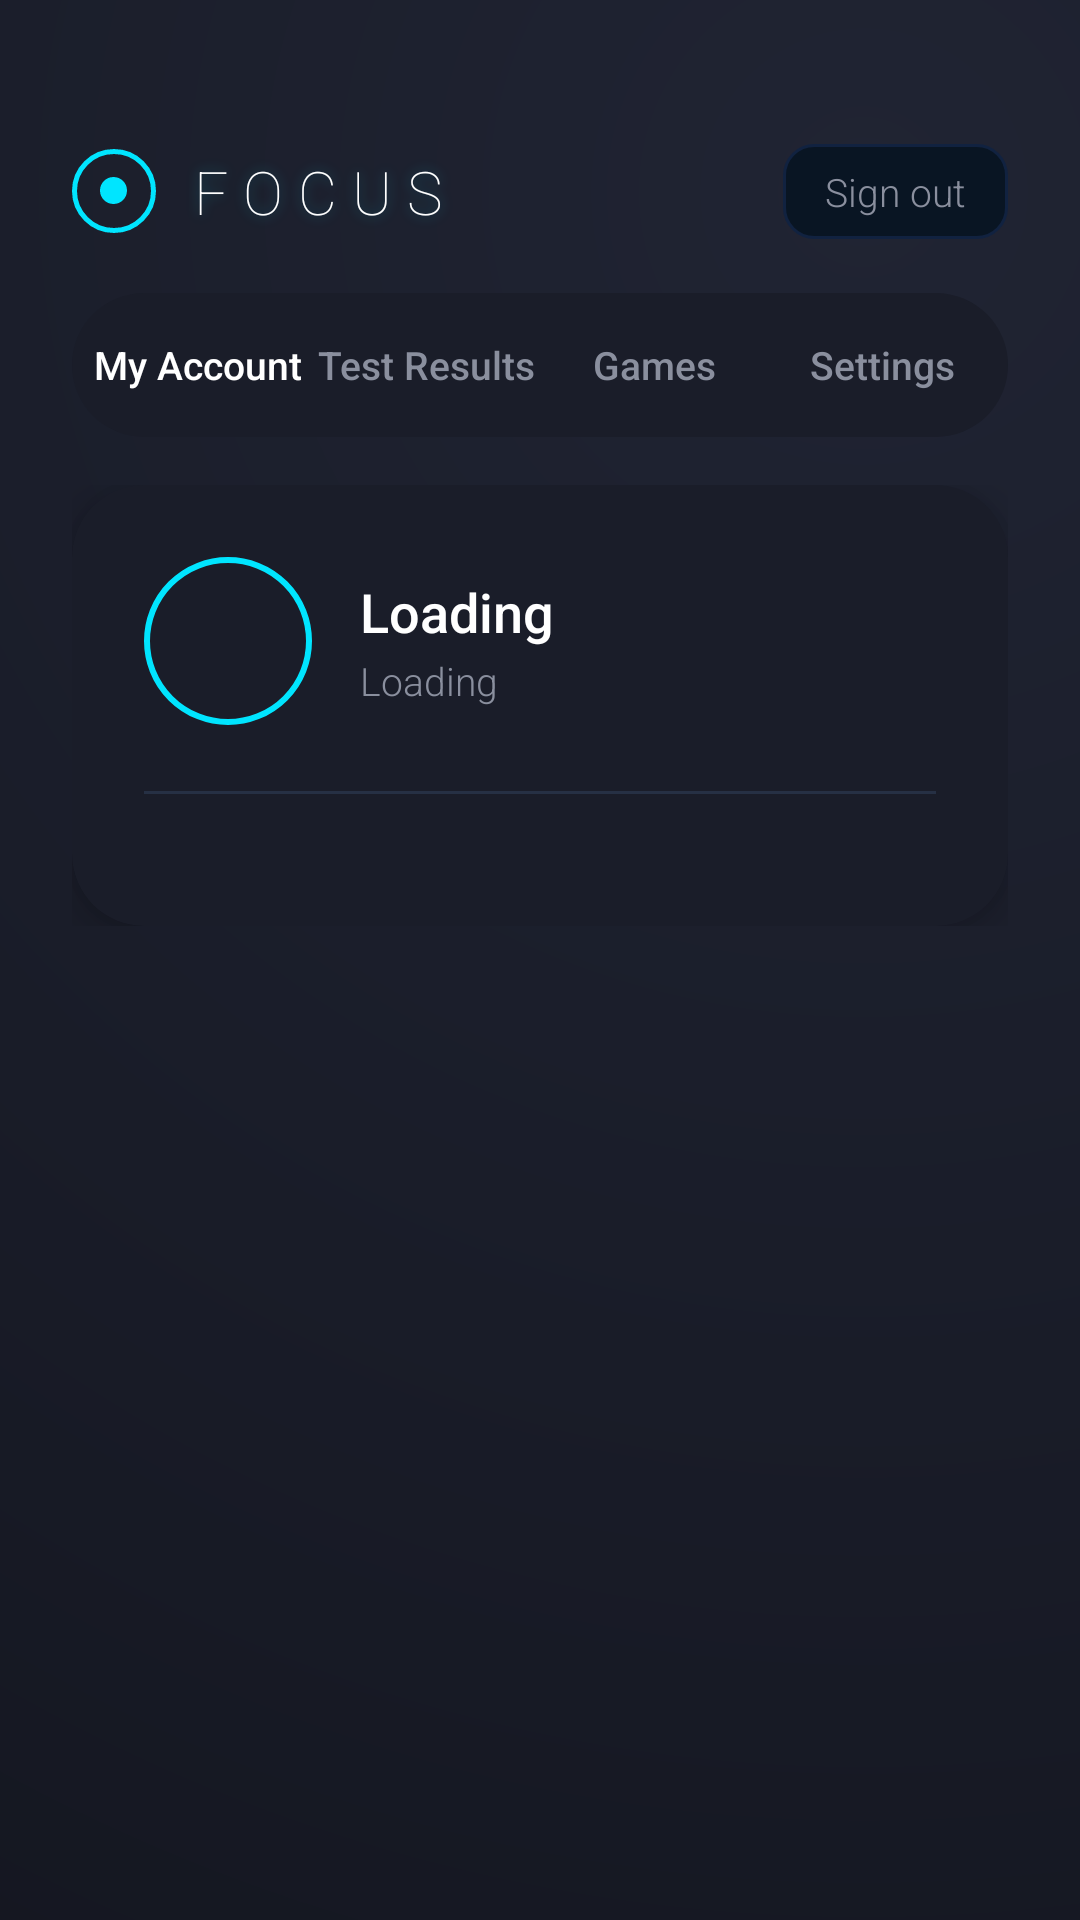

Reconstruct the res/layout file that produces this screen, plus the resources it refers to.
<!-- AndroidManifest.xml: activity theme Theme.AppCompat.NoActionBar -->
<!-- res/layout/activity_main.xml -->
<?xml version="1.0" encoding="utf-8"?>
<androidx.constraintlayout.widget.ConstraintLayout
    xmlns:android="http://schemas.android.com/apk/res/android"
    xmlns:app="http://schemas.android.com/apk/res-auto"
    android:layout_width="match_parent"
    android:layout_height="match_parent"
    android:background="#12141D">

    <View
        android:id="@+id/gradientOverlay"
        android:layout_width="0dp"
        android:layout_height="0dp"
        android:background="@drawable/bg_gradient_overlay"
        app:layout_constraintBottom_toBottomOf="parent"
        app:layout_constraintEnd_toEndOf="parent"
        app:layout_constraintStart_toStartOf="parent"
        app:layout_constraintTop_toTopOf="parent" />

    <LinearLayout
        android:id="@+id/brandContainer"
        android:layout_width="0dp"
        android:layout_height="wrap_content"
        android:layout_marginStart="24dp"
        android:layout_marginTop="48dp"
        android:layout_marginEnd="24dp"
        android:gravity="center_vertical"
        android:orientation="horizontal"
        app:layout_constraintEnd_toEndOf="parent"
        app:layout_constraintStart_toStartOf="parent"
        app:layout_constraintTop_toTopOf="parent">

        <FrameLayout
            android:layout_width="28dp"
            android:layout_height="28dp"
            android:layout_marginEnd="10dp">

            <View
                android:layout_width="28dp"
                android:layout_height="28dp"
                android:background="@drawable/bg_logo_ring" />

            <View
                android:layout_width="9dp"
                android:layout_height="9dp"
                android:layout_gravity="center"
                android:background="@drawable/ic_focus_dot" />
        </FrameLayout>

        <TextView
            android:layout_width="0dp"
            android:layout_height="wrap_content"
            android:layout_weight="1"
            android:fontFamily="sans-serif-thin"
            android:letterSpacing="0.25"
            android:text="FOCUS"
            android:textColor="#FFFFFF"
            android:textSize="20sp"
            android:shadowColor="#6600E5FF"
            android:shadowRadius="10" />

        <TextView
            android:id="@+id/btnSignOut"
            android:layout_width="wrap_content"
            android:layout_height="wrap_content"
            android:background="@drawable/bg_signout_btn"
            android:fontFamily="sans-serif-light"
            android:paddingStart="14dp"
            android:paddingTop="7dp"
            android:paddingEnd="14dp"
            android:paddingBottom="7dp"
            android:text="Sign out"
            android:textColor="#8A8F9E"
            android:textSize="13sp" />
    </LinearLayout>

    <LinearLayout
        android:id="@+id/tabContainer"
        android:layout_width="0dp"
        android:layout_height="48dp"
        android:layout_marginStart="24dp"
        android:layout_marginTop="18dp"
        android:layout_marginEnd="24dp"
        android:background="@drawable/bg_stat_tile"
        android:gravity="center"
        android:orientation="horizontal"
        android:padding="4dp"
        app:layout_constraintEnd_toEndOf="parent"
        app:layout_constraintStart_toStartOf="parent"
        app:layout_constraintTop_toBottomOf="@id/brandContainer">

        <TextView
            android:id="@+id/tabAccount"
            android:layout_width="0dp"
            android:layout_height="match_parent"
            android:layout_weight="1"
            android:gravity="center"
            android:text="My Account"
            android:textColor="#FFFFFF"
            android:textSize="13sp"
            android:fontFamily="sans-serif-medium" />

        <TextView
            android:id="@+id/tabTests"
            android:layout_width="0dp"
            android:layout_height="match_parent"
            android:layout_weight="1"
            android:gravity="center"
            android:text="Test Results"
            android:textColor="#8A8F9E"
            android:textSize="13sp"
            android:fontFamily="sans-serif-medium" />

        <TextView
            android:id="@+id/tabGames"
            android:layout_width="0dp"
            android:layout_height="match_parent"
            android:layout_weight="1"
            android:gravity="center"
            android:text="Games"
            android:textColor="#8A8F9E"
            android:textSize="13sp"
            android:fontFamily="sans-serif-medium" />

        <TextView
            android:id="@+id/tabSettings"
            android:layout_width="0dp"
            android:layout_height="match_parent"
            android:layout_weight="1"
            android:gravity="center"
            android:text="Settings"
            android:textColor="#8A8F9E"
            android:textSize="13sp"
            android:fontFamily="sans-serif-medium" />
    </LinearLayout>

    <ScrollView
        android:id="@+id/scrollContent"
        android:layout_width="0dp"
        android:layout_height="0dp"
        android:layout_marginTop="16dp"
        android:fillViewport="true"
        android:overScrollMode="never"
        app:layout_constraintBottom_toBottomOf="parent"
        app:layout_constraintEnd_toEndOf="parent"
        app:layout_constraintStart_toStartOf="parent"
        app:layout_constraintTop_toBottomOf="@id/tabContainer">

        <LinearLayout
            android:layout_width="match_parent"
            android:layout_height="wrap_content"
            android:orientation="vertical"
            android:paddingStart="24dp"
            android:paddingEnd="24dp"
            android:paddingBottom="32dp">

            <LinearLayout
                android:id="@+id/accountPage"
                android:layout_width="match_parent"
                android:layout_height="wrap_content"
                android:orientation="vertical">

                <androidx.cardview.widget.CardView
                    android:id="@+id/cardProfile"
                    android:layout_width="match_parent"
                    android:layout_height="wrap_content"
                    app:cardBackgroundColor="#1A1D29"
                    app:cardCornerRadius="24dp"
                    app:cardElevation="8dp">

                    <LinearLayout
                        android:layout_width="match_parent"
                        android:layout_height="wrap_content"
                        android:orientation="vertical"
                        android:padding="24dp">

                        <LinearLayout
                            android:layout_width="match_parent"
                            android:layout_height="wrap_content"
                            android:gravity="center_vertical"
                            android:orientation="horizontal"
                            android:layout_marginBottom="22dp">

                            <FrameLayout
                                android:layout_width="56dp"
                                android:layout_height="56dp"
                                android:layout_marginEnd="16dp">

                                <View
                                    android:id="@+id/avatarBackground"
                                    android:layout_width="56dp"
                                    android:layout_height="56dp"
                                    android:background="@drawable/bg_avatar" />

                                <TextView
                                    android:id="@+id/tvInitials"
                                    android:layout_width="wrap_content"
                                    android:layout_height="wrap_content"
                                    android:layout_gravity="center"
                                    android:fontFamily="sans-serif-medium"
                                    android:text=""
                                    android:textColor="#00E5FF"
                                    android:textSize="20sp"
            android:shadowColor="#6600E5FF"
            android:shadowRadius="10" />
                            </FrameLayout>

                            <LinearLayout
                                android:layout_width="0dp"
                                android:layout_height="wrap_content"
                                android:layout_weight="1"
                                android:orientation="vertical">

                                <TextView
                                    android:id="@+id/tvName"
                                    android:layout_width="wrap_content"
                                    android:layout_height="wrap_content"
                                    android:fontFamily="sans-serif-medium"
                                    android:text="Loading"
                                    android:textColor="#FFFFFF"
                                    android:textSize="18sp" />

                                <TextView
                                    android:id="@+id/tvEmail"
                                    android:layout_width="wrap_content"
                                    android:layout_height="wrap_content"
                                    android:layout_marginTop="2dp"
                                    android:fontFamily="sans-serif-light"
                                    android:text="Loading"
                                    android:textColor="#8A8F9E"
                                    android:textSize="13sp" />
                            </LinearLayout>
                        </LinearLayout>

                        <View
                            android:layout_width="match_parent"
                            android:layout_height="1dp"
                            android:layout_marginBottom="20dp"
                            android:background="#263044" />

                        <LinearLayout
                            android:id="@+id/profileFields"
                            android:layout_width="match_parent"
                            android:layout_height="wrap_content"
                            android:orientation="vertical" />
                    </LinearLayout>
                </androidx.cardview.widget.CardView>
            </LinearLayout>

            <LinearLayout
                android:id="@+id/testsPage"
                android:layout_width="match_parent"
                android:layout_height="wrap_content"
                android:orientation="vertical"
                android:visibility="gone">

                <TextView
                    android:id="@+id/tvTestsTitle"
                    android:layout_width="wrap_content"
                    android:layout_height="wrap_content"
                    android:layout_marginBottom="12dp"
                    android:fontFamily="sans-serif-medium"
                    android:text="Test Results"
                    android:textColor="#FFFFFF"
                    android:textSize="20sp"
            android:shadowColor="#6600E5FF"
            android:shadowRadius="10" />

                <LinearLayout
                    android:id="@+id/testResultsContainer"
                    android:layout_width="match_parent"
                    android:layout_height="wrap_content"
                    android:orientation="vertical" />
            </LinearLayout>
        </LinearLayout>
    </ScrollView>
</androidx.constraintlayout.widget.ConstraintLayout>
<!-- resources referenced by this layout -->
<resources>
  <!-- drawable bg_avatar (drawable) -->
  <?xml version="1.0" encoding="utf-8"?>
  <shape xmlns:android="http://schemas.android.com/apk/res/android"
      android:shape="oval">
      <solid android:color="#1A1D29" />
      <stroke
          android:width="2dp"
          android:color="#00E5FF" />
      <size android:width="56dp" android:height="56dp" />
  </shape>
  <!-- drawable bg_gradient_overlay (drawable) -->
  <shape xmlns:android="http://schemas.android.com/apk/res/android">
      <gradient
          android:type="radial"
          android:gradientRadius="800dp"
          android:centerX="0.8"
          android:centerY="0.1"
          android:startColor="#202433"
          android:endColor="#12141D" />
  </shape>
  <!-- drawable bg_logo_ring (drawable) -->
  <?xml version="1.0" encoding="utf-8"?>
  <shape xmlns:android="http://schemas.android.com/apk/res/android"
      android:shape="oval">
      <solid android:color="#00000000" />
      <stroke
          android:width="1.5dp"
          android:color="#00E5FF" />
      <size android:width="64dp" android:height="64dp" />
  </shape>
  <!-- drawable bg_signout_btn (drawable) -->
  <?xml version="1.0" encoding="utf-8"?>
  <shape xmlns:android="http://schemas.android.com/apk/res/android"
      android:shape="rectangle">
      <solid android:color="#091523" />
      <stroke
          android:width="1dp"
          android:color="#112240" />
      <corners android:radius="10dp" />
  </shape>
  <!-- drawable bg_stat_tile (drawable) -->
  <?xml version="1.0" encoding="utf-8"?>
  <shape xmlns:android="http://schemas.android.com/apk/res/android"
      android:shape="rectangle">
      <solid android:color="#1A1D29"/>
      <corners android:radius="24dp"/>
  </shape>
  <!-- drawable ic_focus_dot (drawable) -->
  <?xml version="1.0" encoding="utf-8"?>
  <shape xmlns:android="http://schemas.android.com/apk/res/android"
      android:shape="oval">
      <solid android:color="#00E5FF" />
      <size android:width="20dp" android:height="20dp" />
  </shape>
</resources>
